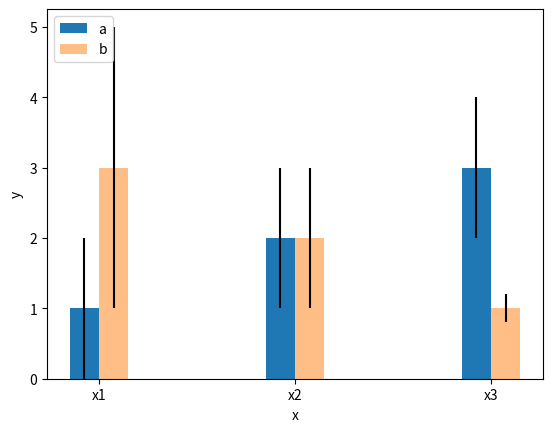

Reproduce this figure in Python.
#!/usr/bin/python
#\file    sub_bar1.py
#\brief   certain python script
# [redacted]
#\version 0.1
#\date    Aug.16, 2021
import numpy as np
import matplotlib.pyplot as plt

if __name__=='__main__':
  groups= ['a','b']
  x_data= ['x1','x2','x3']
  y_data= {'a': [1,2,3],'b':[3,2,1]}
  y_err= {'a': [1,1,1],'b':[2,1,0.2]}

  bar_loc= np.arange(len(x_data))
  bar_w= 0.15
  bar_offset= [-bar_w/2,bar_w/2]
  fig, ax= plt.subplots()
  ax.bar(bar_loc+bar_offset[0], y_data['a'], bar_w, yerr=y_err['a'], label='a')
  ax.bar(bar_loc+bar_offset[1], y_data['b'], bar_w, yerr=y_err['b'], alpha=0.5, label='b')

  ax.set_xlabel('x')
  ax.set_ylabel('y')
  ax.set_xticks(bar_loc, x_data)
  ax.legend(loc='upper left')
  plt.show()
